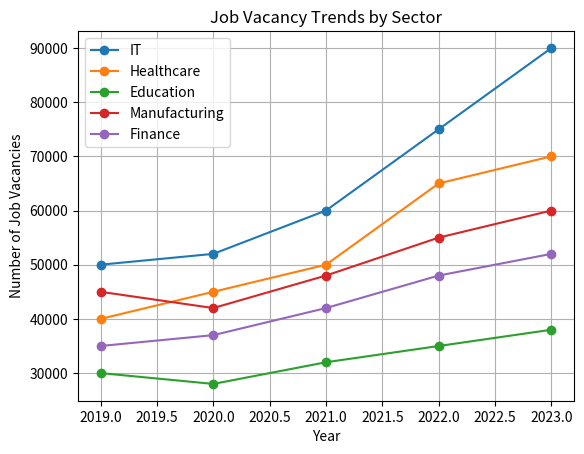
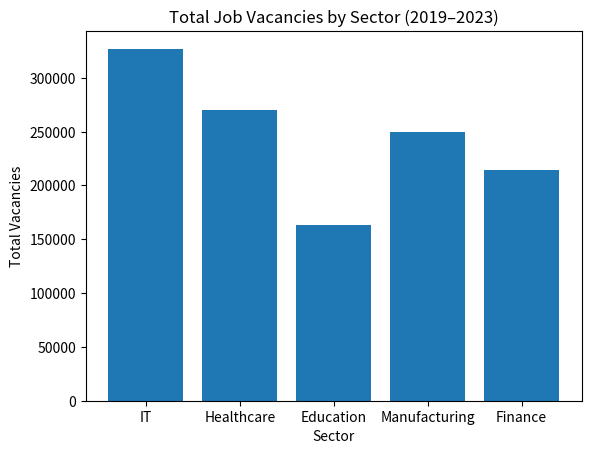

These figures' Python source, in order:
import pandas as pd
import matplotlib.pyplot as plt

# -------------------------------
# 1. Create Sample Dataset
# -------------------------------
data = {
    "Year": [2019, 2020, 2021, 2022, 2023],
    "IT": [50000, 52000, 60000, 75000, 90000],
    "Healthcare": [40000, 45000, 50000, 65000, 70000],
    "Education": [30000, 28000, 32000, 35000, 38000],
    "Manufacturing": [45000, 42000, 48000, 55000, 60000],
    "Finance": [35000, 37000, 42000, 48000, 52000]
}

df = pd.DataFrame(data)

# -------------------------------
# 2. Display Data
# -------------------------------
print("Job Vacancy Data by Sector:\n")
print(df)

# -------------------------------
# 3. Line Plot – Trend Analysis
# -------------------------------
plt.figure()
plt.plot(df["Year"], df["IT"], marker='o', label="IT")
plt.plot(df["Year"], df["Healthcare"], marker='o', label="Healthcare")
plt.plot(df["Year"], df["Education"], marker='o', label="Education")
plt.plot(df["Year"], df["Manufacturing"], marker='o', label="Manufacturing")
plt.plot(df["Year"], df["Finance"], marker='o', label="Finance")

plt.xlabel("Year")
plt.ylabel("Number of Job Vacancies")
plt.title("Job Vacancy Trends by Sector")
plt.legend()
plt.grid(True)
plt.show()

# -------------------------------
# 4. Total Vacancies by Sector
# -------------------------------
sector_totals = df.drop("Year", axis=1).sum()

print("\nTotal Job Vacancies (2019–2023):\n")
print(sector_totals)

# -------------------------------
# 5. Bar Chart – Sector Comparison
# -------------------------------
plt.figure()
plt.bar(sector_totals.index, sector_totals.values)
plt.xlabel("Sector")
plt.ylabel("Total Vacancies")
plt.title("Total Job Vacancies by Sector (2019–2023)")
plt.show()
